Photos from the image-classification dataset "classification" in the GitHub repository jshankarc/A-Smartphone-Assistance-for-Blind-Visually-Impaired-using-Deep-Learning. Its 3 classes are: center, left, right.

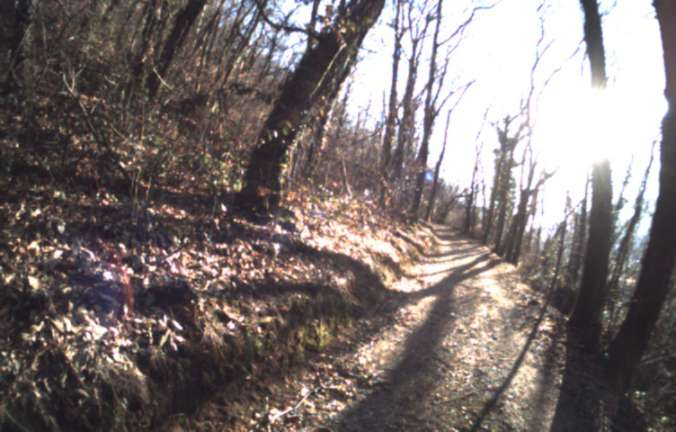
Label: left

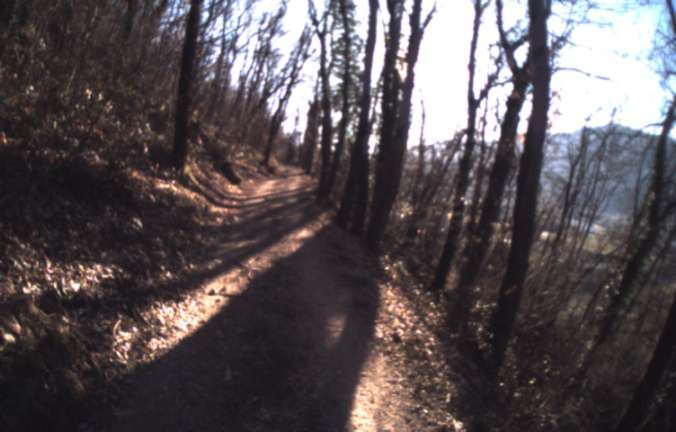
Label: center

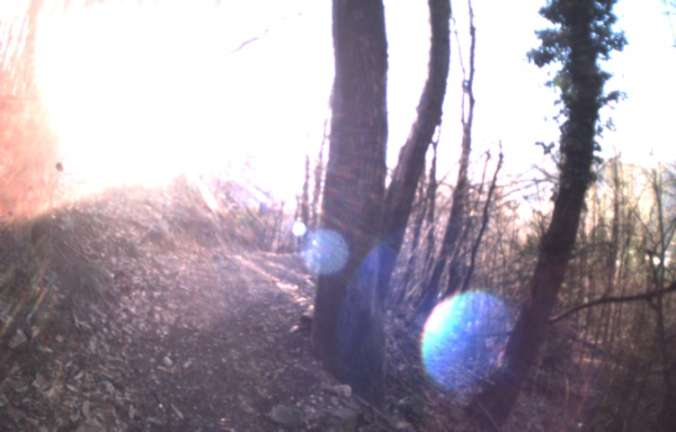
Label: center

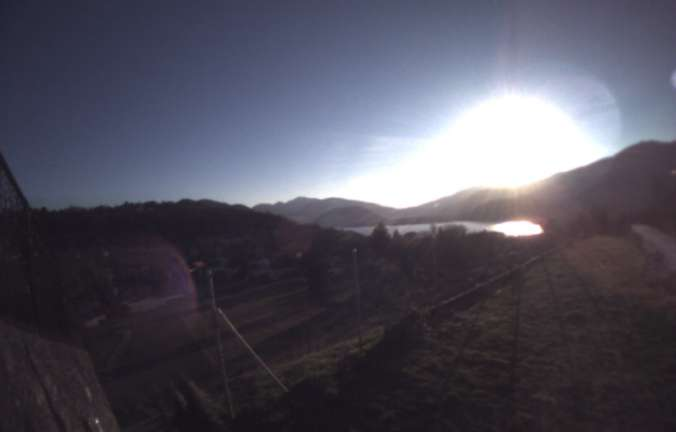
Label: right

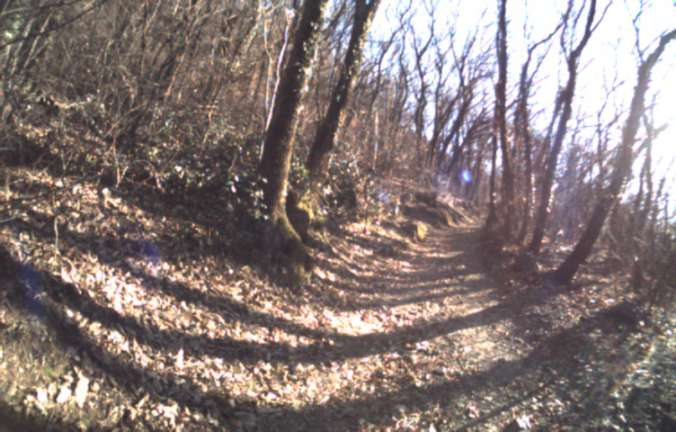
Label: left

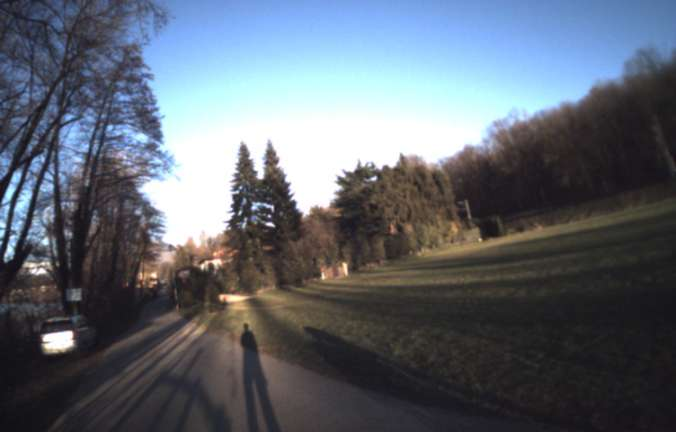
Label: right
